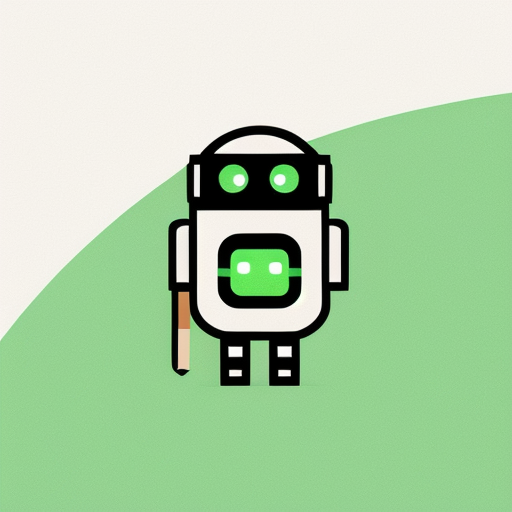
Generation parameters embedded in this image by AUTOMATIC1111 Stable Diffusion web UI or a fork of it (Forge, ...) (PNG 'parameters' text chunk):
Simple and iconic icon design of combining smoke , cigarette, and cute robot motifs, vector drawing, trending on behance ,simple, minimal, cute, happy, white background and green contents,
Negative prompt: photorealistic, complicated, horror, scary, 
Steps: 20, Sampler: DPM++ 2M SDE Karras, CFG scale: 8, Seed: 709009385, Size: 512x512, Model hash: 107d2a241b, Model: cyberrealistic_v31, Version: v1.4.0-2-g8d0078b6